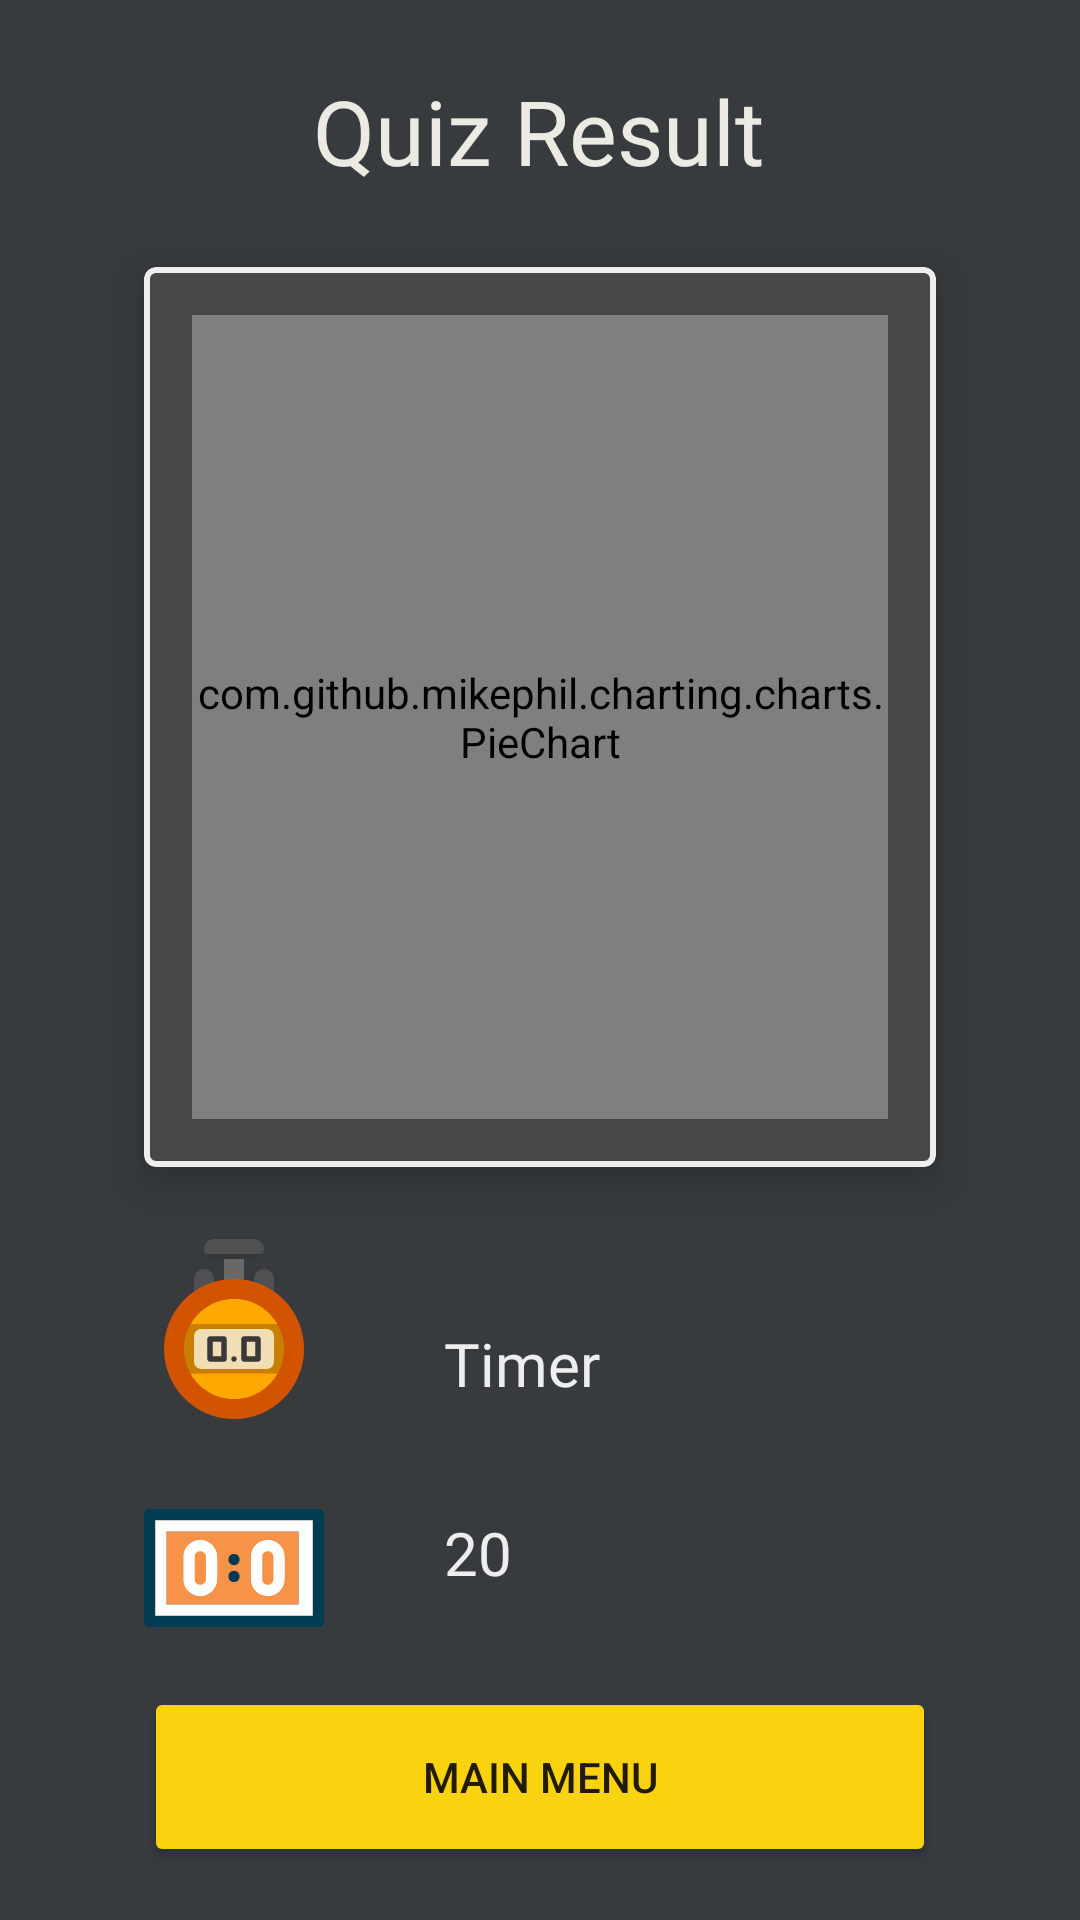

Reconstruct the res/layout file that produces this screen, plus the resources it refers to.
<!-- AndroidManifest.xml: application theme Theme.EzQuize -->
<!-- res/layout/activity_score_page.xml -->
<?xml version="1.0" encoding="utf-8"?>
<androidx.constraintlayout.widget.ConstraintLayout xmlns:android="http://schemas.android.com/apk/res/android"
    xmlns:app="http://schemas.android.com/apk/res-auto"
    xmlns:tools="http://schemas.android.com/tools"
    android:layout_width="match_parent"
    android:layout_height="match_parent"
    android:background="@color/dark_bg"
    tools:context=".ScorePage">

    <com.google.android.material.card.MaterialCardView
        android:id="@+id/materialCardView"
        android:layout_width="match_parent"
        android:layout_height="300dp"
        android:layout_marginStart="48dp"
        android:layout_marginEnd="48dp"
        app:cardBackgroundColor="@color/gray_brown"
        app:cardCornerRadius="4dp"
        app:cardElevation="8dp"
        app:cardMaxElevation="8dp"
        app:layout_constraintBottom_toBottomOf="parent"
        app:layout_constraintEnd_toEndOf="parent"
        app:layout_constraintHorizontal_bias="0.0"
        app:layout_constraintStart_toStartOf="parent"
        app:layout_constraintTop_toTopOf="parent"
        app:layout_constraintVertical_bias="0.262"
        app:strokeColor="@color/border"
        app:strokeWidth="2dp">

        <com.github.mikephil.charting.charts.PieChart
            android:id="@+id/pie_chart_result"
            android:layout_width="match_parent"
            android:layout_height="match_parent"
            android:layout_margin="16dp" />

    </com.google.android.material.card.MaterialCardView>

    <TextView
        android:id="@+id/textView8"
        android:layout_width="wrap_content"
        android:layout_height="wrap_content"
        android:fontFamily="@font/candal"
        android:gravity="center"
        android:text="@string/result"
        android:textColor="@color/disable"
        android:textSize="30sp"
        app:layout_constraintBottom_toTopOf="@+id/materialCardView"
        app:layout_constraintEnd_toEndOf="parent"
        app:layout_constraintHorizontal_bias="0.498"
        app:layout_constraintStart_toStartOf="parent"
        app:layout_constraintTop_toTopOf="parent"
        app:layout_constraintVertical_bias="0.481" />

    <ImageView
        android:id="@+id/imageView"
        android:layout_width="wrap_content"
        android:layout_height="wrap_content"
        android:layout_marginStart="48dp"
        android:layout_marginTop="24dp"
        app:layout_constraintStart_toStartOf="parent"
        app:layout_constraintTop_toBottomOf="@+id/materialCardView"
        app:srcCompat="@drawable/stopwatch"
        tools:ignore="ImageContrastCheck,ImageContrastCheck" />

    <TextView
        android:id="@+id/time"
        android:layout_width="wrap_content"
        android:layout_height="wrap_content"
        android:layout_marginStart="40dp"
        android:layout_marginTop="52dp"
        android:fontFamily="@font/candal"
        android:text="@string/timer"
        android:textColor="@color/border"
        android:textSize="20sp"
        app:layout_constraintEnd_toEndOf="parent"
        app:layout_constraintHorizontal_bias="0.0"
        app:layout_constraintStart_toEndOf="@+id/imageView"
        app:layout_constraintTop_toBottomOf="@+id/materialCardView" />

    <ImageView
        android:id="@+id/imageView3"
        android:layout_width="wrap_content"
        android:layout_height="wrap_content"
        android:layout_marginStart="48dp"
        android:layout_marginTop="18dp"
        app:layout_constraintBottom_toBottomOf="parent"
        app:layout_constraintStart_toStartOf="parent"
        app:layout_constraintTop_toBottomOf="@+id/imageView"
        app:layout_constraintVertical_bias="0.019"
        app:srcCompat="@drawable/scoreboard" />

    <TextView
        android:id="@+id/score_view"
        android:layout_width="wrap_content"
        android:layout_height="wrap_content"
        android:layout_marginStart="40dp"
        android:layout_marginTop="36dp"
        android:fontFamily="@font/candal"
        android:text="@string/score"
        android:textColor="@color/border"
        android:textSize="20sp"
        app:layout_constraintEnd_toEndOf="parent"
        app:layout_constraintHorizontal_bias="0.0"
        app:layout_constraintStart_toEndOf="@+id/imageView3"
        app:layout_constraintTop_toBottomOf="@+id/time" />

    <Button
        android:id="@+id/gobacktomain"
        android:layout_width="0dp"
        android:layout_height="60dp"
        android:layout_marginStart="48dp"
        android:layout_marginTop="8dp"
        android:layout_marginEnd="48dp"
        android:layout_marginBottom="8dp"
        android:backgroundTint="@color/yellow_bg"
        android:text="@string/back"
        app:layout_constraintBottom_toBottomOf="parent"
        app:layout_constraintEnd_toEndOf="parent"
        app:layout_constraintHorizontal_bias="0.0"
        app:layout_constraintStart_toStartOf="parent"
        app:layout_constraintTop_toBottomOf="@+id/score_view"
        app:layout_constraintVertical_bias="0.711"
        app:strokeColor="@color/border"
        app:strokeWidth="2dp" />
</androidx.constraintlayout.widget.ConstraintLayout>
<!-- resources referenced by this layout -->
<resources>
  <color name="border">#EEEEEE</color>
  <color name="dark_bg">#373B3E</color>
  <color name="disable">#EBEBE4</color>
  <color name="gray_brown">#474747</color>
  <color name="yellow_bg">#F9D210</color>
  <!-- drawable scoreboard (drawable) -->
  <vector android:height="60dp" android:viewportHeight="512"
      android:viewportWidth="512" android:width="60dp" xmlns:android="http://schemas.android.com/apk/res/android">
      <path android:fillColor="#003B54" android:pathData="M496,424H16c-8.84,0 -16,-7.16 -16,-16V104c0,-8.84 7.16,-16 16,-16h480c8.84,0 16,7.16 16,16v304C512,416.84 504.84,424 496,424zM32,392h448V120H32V392z"/>
      <path android:fillColor="#F69348" android:pathData="M64,152h376v208h-376z"/>
      <path android:fillColor="#FFFFFF" android:pathData="M32,120v272h448V120H32zM440,360H64V152h376V360z"/>
      <path android:fillColor="#003953" android:pathData="M256,216c-8.84,0 -16,7.17 -16,16c0,8.84 7.16,16 16,16c8.84,0 16,-7.16 16,-16C272,223.17 264.84,216 256,216z"/>
      <path android:fillColor="#003953" android:pathData="M256,264c-8.84,0 -16,7.17 -16,16c0,8.84 7.16,16 16,16c8.84,0 16,-7.16 16,-16C272,271.17 264.84,264 256,264z"/>
      <path android:fillColor="#FFFFFF" android:pathData="M352,336c-26.47,0 -48,-21.53 -48,-48v-64c0,-26.47 21.53,-48 48,-48c26.47,0 48,21.53 48,48v64C400,314.47 378.47,336 352,336zM352,208c-8.82,0 -16,7.18 -16,16v64c0,8.82 7.18,16 16,16s16,-7.18 16,-16v-64C368,215.18 360.82,208 352,208z"/>
      <path android:fillColor="#FFFFFF" android:pathData="M160,336c-26.47,0 -48,-21.53 -48,-48v-64c0,-26.47 21.53,-48 48,-48c26.47,0 48,21.53 48,48v64C208,314.47 186.47,336 160,336zM160,208c-8.82,0 -16,7.18 -16,16v64c0,8.82 7.18,16 16,16s16,-7.18 16,-16v-64C176,215.18 168.82,208 160,208z"/>
  </vector>
  <!-- drawable stopwatch: vector/xml drawable (drawable, 2831 chars, omitted) -->
  <string name="back">Main Menu</string>
  <string name="result">Quiz Result</string>
  <string name="score">20</string>
  <string name="timer">Timer</string>
  <style name="Theme.EzQuize" parent="Theme.MaterialComponents.DayNight.DarkActionBar">
          
          <item name="colorPrimary">@color/purple_500</item>
          <item name="colorPrimaryVariant">@color/purple_700</item>
          <item name="colorOnPrimary">@color/white</item>
          
          <item name="colorSecondary">@color/teal_200</item>
          <item name="colorSecondaryVariant">@color/teal_700</item>
          <item name="colorOnSecondary">@color/black</item>
          
          <item name="android:statusBarColor">@color/yellow_bg</item>
          
      </style>
  <color name="purple_500">#FF6200EE</color>
  <color name="purple_700">#FF3700B3</color>
  <color name="white">#FFFFFFFF</color>
  <color name="teal_200">#FF03DAC5</color>
  <color name="teal_700">#FF018786</color>
  <color name="black">#FF000000</color>
</resources>
